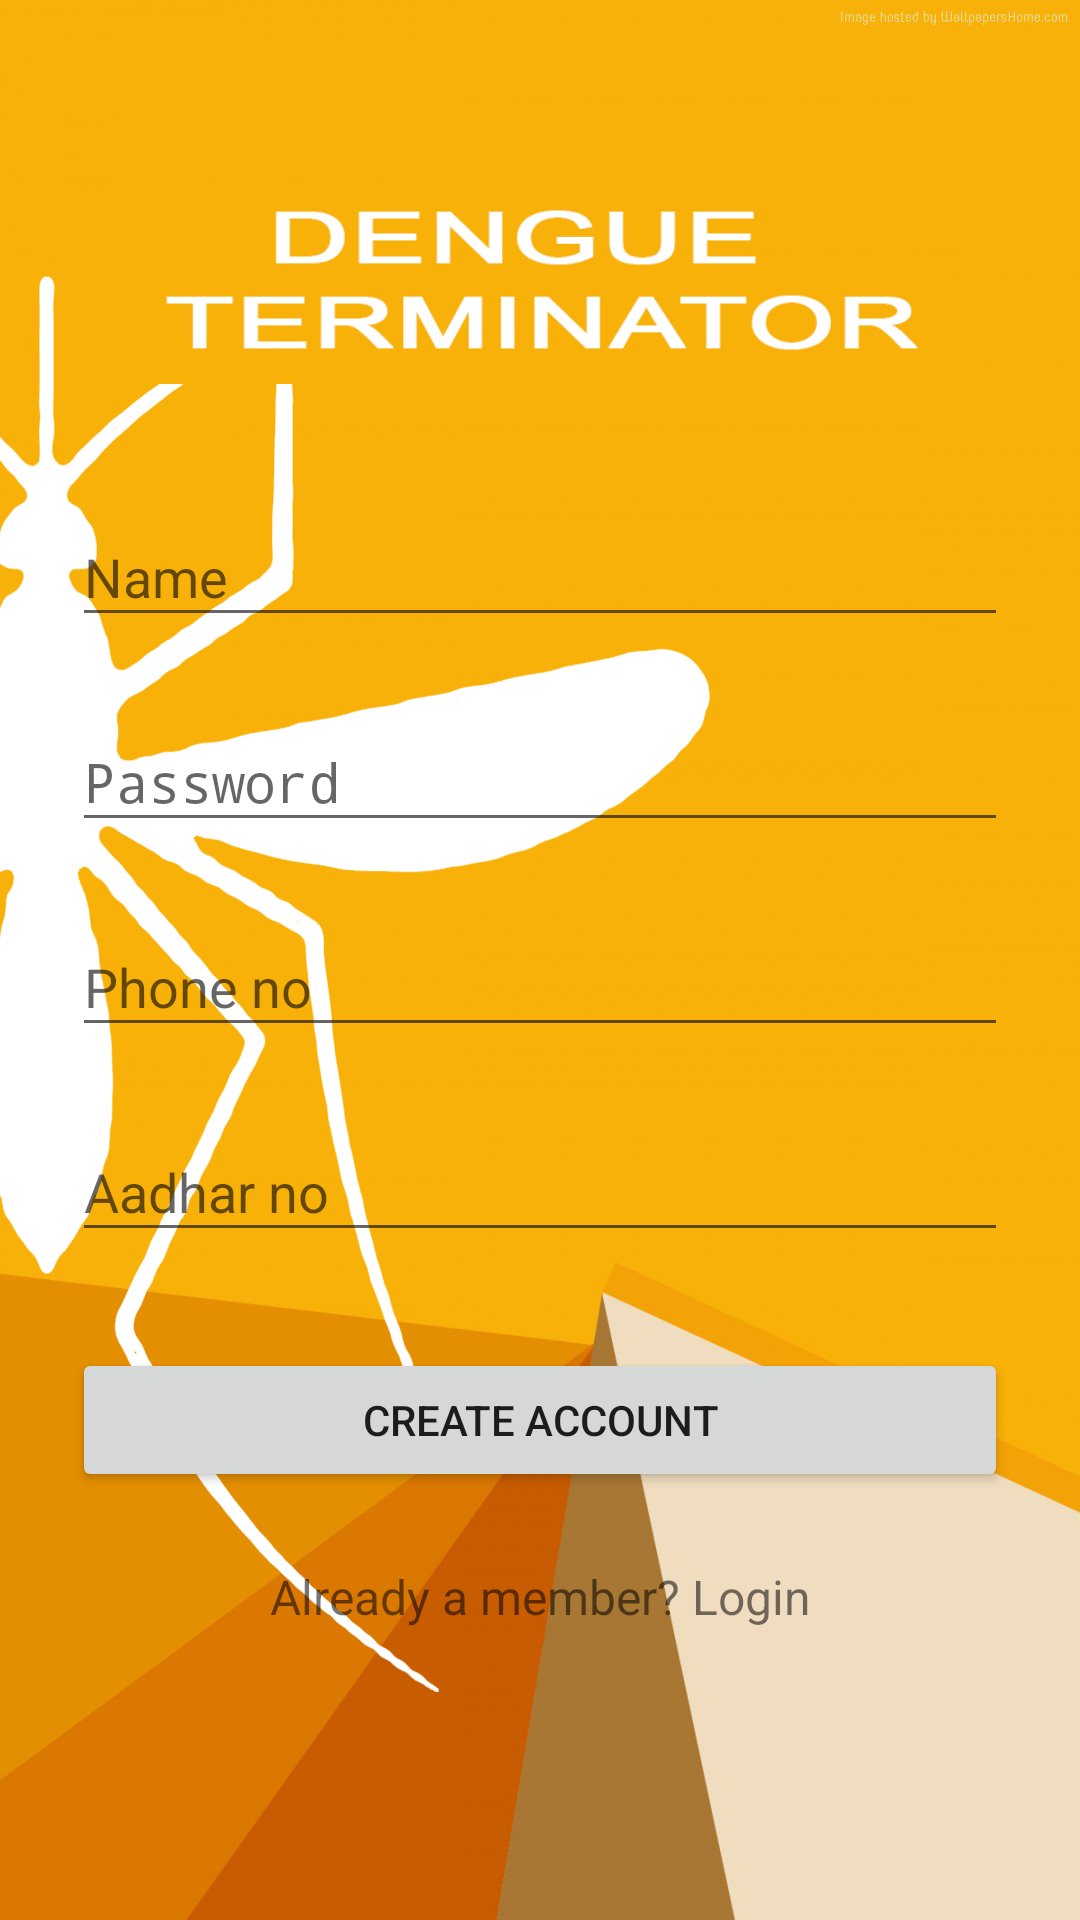

Android layout source for this screen:
<!-- AndroidManifest.xml: application theme AppTheme -->
<!-- res/layout/activity_signup.xml -->
<?xml version="1.0" encoding="utf-8"?>
<ScrollView
    xmlns:android="http://schemas.android.com/apk/res/android"
    android:layout_width="fill_parent"
    android:layout_height="fill_parent"
    android:background="@drawable/fix"
    android:fitsSystemWindows="true">

    <LinearLayout
        android:orientation="vertical"
        android:layout_width="match_parent"
        android:layout_height="wrap_content"
        android:paddingTop="56dp"
        android:paddingLeft="24dp"
        android:paddingRight="24dp">

        <ImageView android:src="@drawable/head"
            android:layout_width="wrap_content"
            android:layout_height="72dp"
            android:layout_marginBottom="24dp"
            android:layout_gravity="center_horizontal" />

        
        <android.support.design.widget.TextInputLayout
            android:layout_width="match_parent"
            android:layout_height="wrap_content"
            android:layout_marginTop="8dp"
            android:layout_marginBottom="8dp">
            <EditText android:id="@+id/input_name"
                android:layout_width="match_parent"
                android:layout_height="wrap_content"
                android:inputType="textCapWords"
                android:hint="Name" />
        </android.support.design.widget.TextInputLayout>

        
        <android.support.design.widget.TextInputLayout
            android:layout_width="match_parent"
            android:layout_height="wrap_content"
            android:layout_marginTop="8dp"
            android:layout_marginBottom="8dp">
            <EditText android:id="@+id/input_email"
                android:layout_width="match_parent"
                android:layout_height="wrap_content"
                android:inputType="textPassword"
                android:hint="Password" />
        </android.support.design.widget.TextInputLayout>

        
        <android.support.design.widget.TextInputLayout
            android:layout_width="match_parent"
            android:layout_height="wrap_content"
            android:layout_marginTop="8dp"
            android:layout_marginBottom="8dp">
            <EditText android:id="@+id/input_password"
                android:layout_width="match_parent"
                android:layout_height="wrap_content"
                android:inputType="number"
                android:hint="Phone no"/>
        </android.support.design.widget.TextInputLayout>

        <android.support.design.widget.TextInputLayout
            android:layout_width="match_parent"
            android:layout_height="wrap_content"
            android:layout_marginTop="8dp"
            android:layout_marginBottom="8dp">
            <EditText android:id="@+id/input_adhar"
                android:layout_width="match_parent"
                android:layout_height="wrap_content"
                android:inputType="number"
                android:hint="Aadhar no"/>
        </android.support.design.widget.TextInputLayout>

        
        <android.support.v7.widget.AppCompatButton
            android:id="@+id/btn_signup"
            android:layout_width="fill_parent"
            android:layout_height="wrap_content"
            android:layout_marginTop="24dp"
            android:layout_marginBottom="24dp"
            android:padding="12dp"


            android:onClick="create"
            android:text="Create Account"/>

        <TextView android:id="@+id/link_login"
            android:layout_width="fill_parent"
            android:layout_height="wrap_content"
            android:layout_marginBottom="24dp"
            android:text="Already a member? Login"
            android:gravity="center"
            android:textSize="16dip"/>

    </LinearLayout>
</ScrollView>
<!-- resources referenced by this layout -->
<resources>
  <!-- drawable fix: png bitmap (drawable-xxhdpi, 224336 bytes) -->
  <!-- drawable head: png bitmap (drawable, 9585 bytes) -->
  <style name="AppTheme" parent="Theme.AppCompat.Light.NoActionBar">
          
          <item name="colorPrimary">#fb9210</item>
          <item name="colorPrimaryDark">#fd9310</item>
          <item name="colorAccent">@color/colorAccent</item>
      </style>
  <color name="colorAccent">#232322</color>
</resources>
